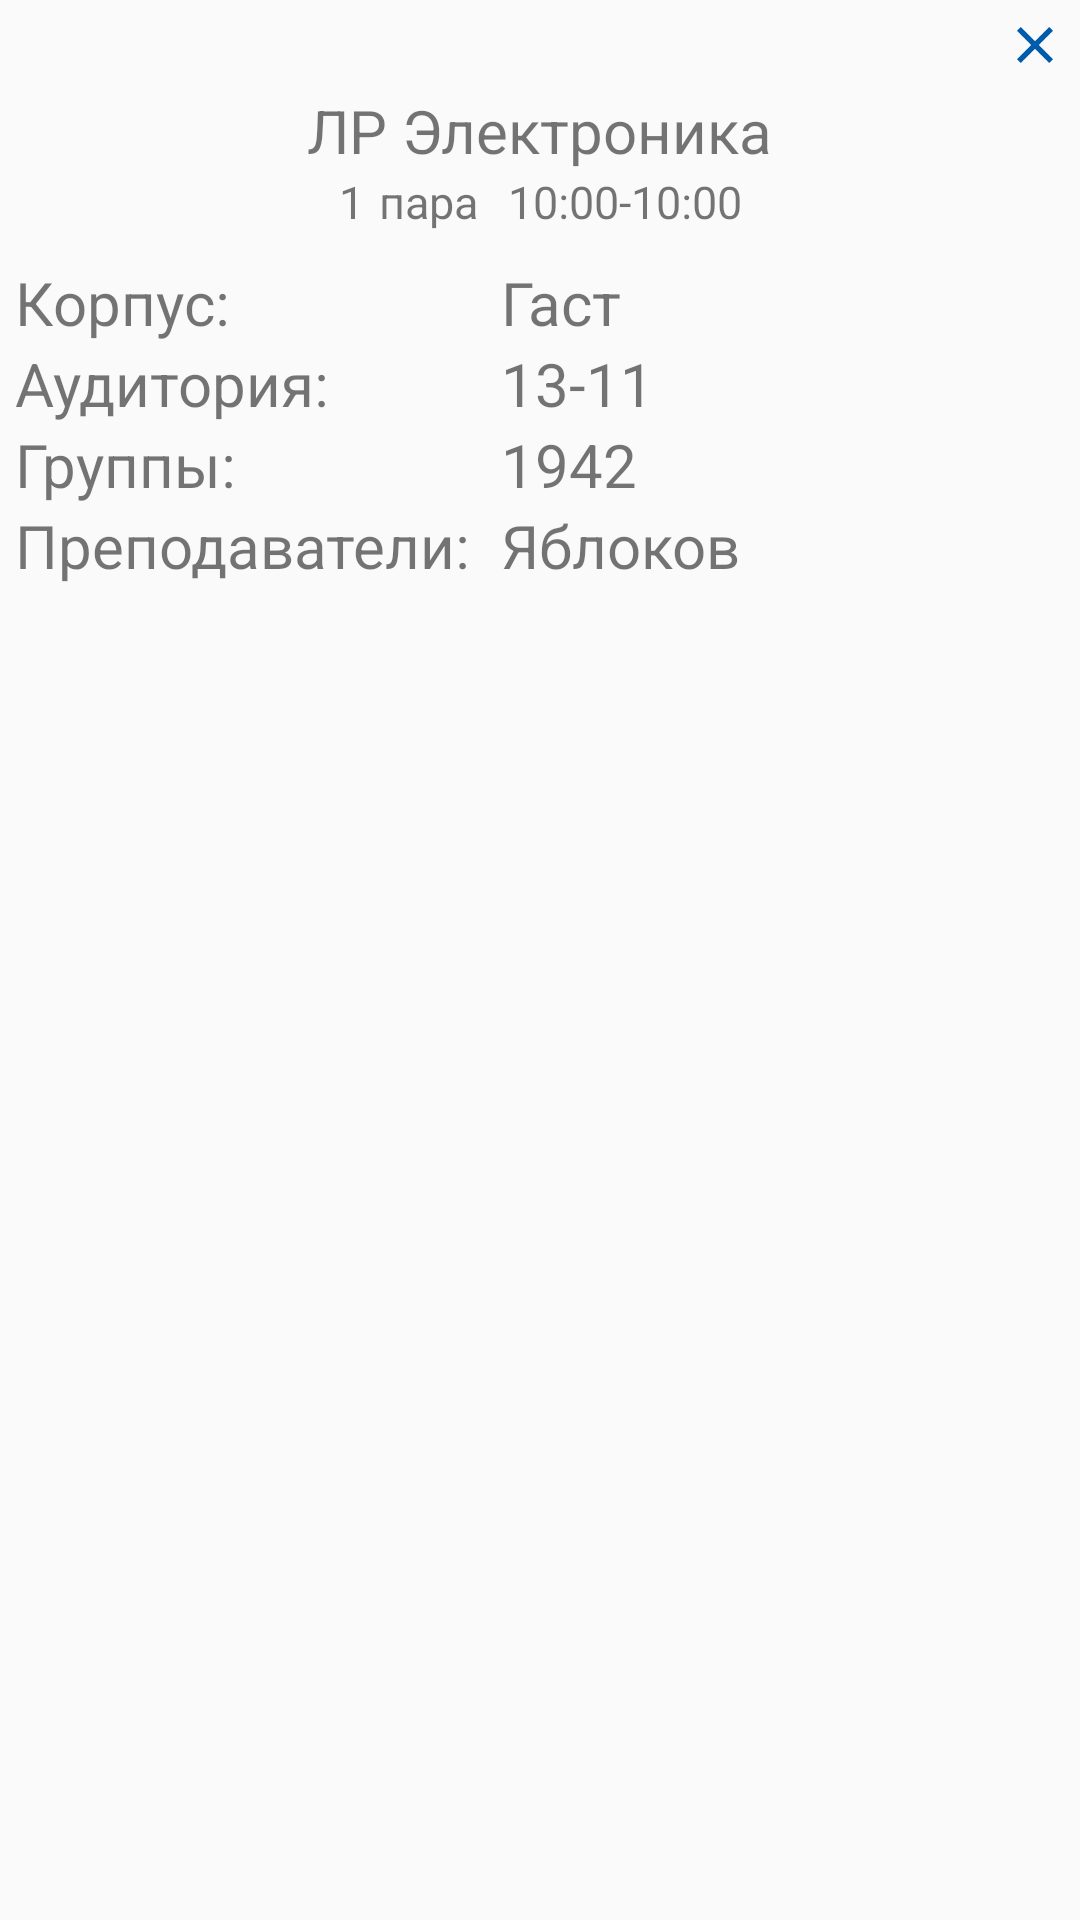

Layout XML and referenced resources for this Android screen:
<!-- AndroidManifest.xml: application theme Theme.DeadSpace -->
<!-- res/layout/pair_info_fragment.xml -->
<?xml version="1.0" encoding="utf-8"?>
<androidx.constraintlayout.widget.ConstraintLayout xmlns:android="http://schemas.android.com/apk/res/android"
    android:layout_width="match_parent"
    android:layout_height="wrap_content"
    xmlns:app="http://schemas.android.com/apk/res-auto">

    <ImageButton
        android:id="@+id/close_pair_info_fragment"
        android:layout_width="30dp"
        android:layout_height="30dp"
        android:background="@android:color/transparent"
        android:scaleType="centerInside"
        app:layout_constraintEnd_toEndOf="parent"
        app:layout_constraintTop_toTopOf="parent"
        app:srcCompat="@drawable/close" />

    <androidx.constraintlayout.widget.ConstraintLayout
        android:id="@+id/pair_info_1"
        android:layout_width="wrap_content"
        android:layout_height="wrap_content"
        app:layout_constraintStart_toStartOf="parent"
        app:layout_constraintEnd_toEndOf="parent"
        app:layout_constraintTop_toBottomOf="@id/close_pair_info_fragment">

        <TextView
            android:id="@+id/pair_info_type"
            android:layout_width="wrap_content"
            android:layout_height="wrap_content"
            android:text="ЛР"
            android:textSize="20sp"
            app:layout_constraintStart_toStartOf="parent"
            app:layout_constraintTop_toTopOf="parent"/>

        <TextView
            android:id="@+id/pair_info_disc"
            android:layout_width="wrap_content"
            android:layout_height="wrap_content"
            android:text="Электроника"
            android:maxLines="1"
            android:textSize="20sp"
            android:layout_marginLeft="5dp"
            app:layout_constraintStart_toEndOf="@id/pair_info_type"
            app:layout_constraintTop_toTopOf="@id/pair_info_type"/>

    </androidx.constraintlayout.widget.ConstraintLayout>

    <androidx.constraintlayout.widget.ConstraintLayout
        android:id="@+id/pair_info"
        android:layout_width="wrap_content"
        android:layout_height="wrap_content"
        app:layout_constraintStart_toStartOf="parent"
        app:layout_constraintEnd_toEndOf="parent"
        app:layout_constraintTop_toBottomOf="@id/pair_info_1">

    <TextView
        android:id="@+id/pair_info_less"
        android:layout_width="wrap_content"
        android:layout_height="wrap_content"
        android:text="1"
        android:textSize="15sp"
        app:layout_constraintStart_toStartOf="parent"
        app:layout_constraintTop_toTopOf="parent"/>

    <TextView
        android:id="@+id/pair_info_pair"
        android:layout_width="wrap_content"
        android:layout_height="wrap_content"
        android:text="пара"
        android:layout_marginLeft="5dp"
        android:textSize="15sp"
        app:layout_constraintStart_toEndOf="@id/pair_info_less"
        app:layout_constraintBottom_toBottomOf="@id/pair_info_less"/>

        <TextView
            android:id="@+id/pair_info_time"
            android:layout_width="wrap_content"
            android:layout_height="wrap_content"
            android:text="10:00-10:00"
            android:textSize="15sp"
            android:layout_marginLeft="10dp"
            app:layout_constraintStart_toEndOf="@id/pair_info_pair"
            app:layout_constraintBottom_toBottomOf="@id/pair_info_pair"/>

    </androidx.constraintlayout.widget.ConstraintLayout>

    <TextView
        android:id="@+id/building_textView"
        android:layout_width="wrap_content"
        android:layout_height="wrap_content"
        android:text="Корпус:"
        android:maxLines="1"
        android:textSize="20sp"
        android:layout_marginTop="10dp"
        android:layout_marginLeft="5dp"
        app:layout_constraintStart_toStartOf="parent"
        app:layout_constraintTop_toBottomOf="@id/pair_info"/>

    <TextView
        android:id="@+id/auditorium_textView"
        android:layout_width="wrap_content"
        android:layout_height="wrap_content"
        android:text="Аудитория:"
        android:maxLines="1"
        android:textSize="20sp"
        app:layout_constraintStart_toStartOf="@id/building_textView"
        app:layout_constraintTop_toBottomOf="@id/building_textView"/>

    <TextView
        android:id="@+id/groups_textView"
        android:layout_width="wrap_content"
        android:layout_height="wrap_content"
        android:text="Группы:"
        android:maxLines="1"
        android:textSize="20sp"
        app:layout_constraintStart_toStartOf="@id/auditorium_textView"
        app:layout_constraintTop_toBottomOf="@id/auditorium_textView"/>

    <TextView
        android:id="@+id/teachers_textView"
        android:layout_width="wrap_content"
        android:layout_height="wrap_content"
        android:text="Преподаватели:"
        android:maxLines="1"
        android:textSize="20sp"
        app:layout_constraintStart_toStartOf="@id/groups_textView"
        app:layout_constraintTop_toBottomOf="@id/groups_textView"/>

    <TextView
        android:id="@+id/pair_info_building"
        android:layout_width="wrap_content"
        android:layout_height="wrap_content"
        android:text="Гаст"
        android:maxLines="1"
        android:textSize="20sp"
        app:layout_constraintStart_toStartOf="@id/pair_info_teachers"
        app:layout_constraintTop_toTopOf="@id/building_textView"/>

    <TextView
        android:id="@+id/pair_info_auditorium"
        android:layout_width="wrap_content"
        android:layout_height="wrap_content"
        android:text="13-11"
        android:maxLines="1"
        android:textSize="20sp"
        app:layout_constraintStart_toStartOf="@id/pair_info_teachers"
        app:layout_constraintTop_toTopOf="@id/auditorium_textView"/>


    <TextView
        android:id="@+id/pair_info_groups"
        android:layout_width="wrap_content"
        android:layout_height="wrap_content"
        android:text="1942"
        android:maxLines="1"
        android:textSize="20sp"
        app:layout_constraintStart_toStartOf="@id/pair_info_teachers"
        app:layout_constraintTop_toTopOf="@id/groups_textView"/>


    <TextView
        android:id="@+id/pair_info_teachers"
        android:layout_width="wrap_content"
        android:layout_height="wrap_content"
        android:text="Яблоков"
        android:maxLines="1"
        android:textSize="20sp"
        android:layout_marginLeft="10dp"
        app:layout_constraintStart_toEndOf="@id/teachers_textView"
        app:layout_constraintTop_toTopOf="@id/teachers_textView"/>


</androidx.constraintlayout.widget.ConstraintLayout>
<!-- resources referenced by this layout -->
<resources>
  <!-- drawable close: png bitmap (drawable, 1002 bytes) -->
  <style name="Theme.DeadSpace" parent="Theme.AppCompat.Light.DarkActionBar">
          
          <item name="colorPrimary">@color/purple_500</item>
          <item name="colorPrimaryDark">@color/purple_700</item>
          <item name="colorAccent">@color/teal_200</item>
          
      </style>
  <color name="purple_500">#FF6200EE</color>
  <color name="purple_700">#FF3700B3</color>
  <color name="teal_200">#FF03DAC5</color>
</resources>
